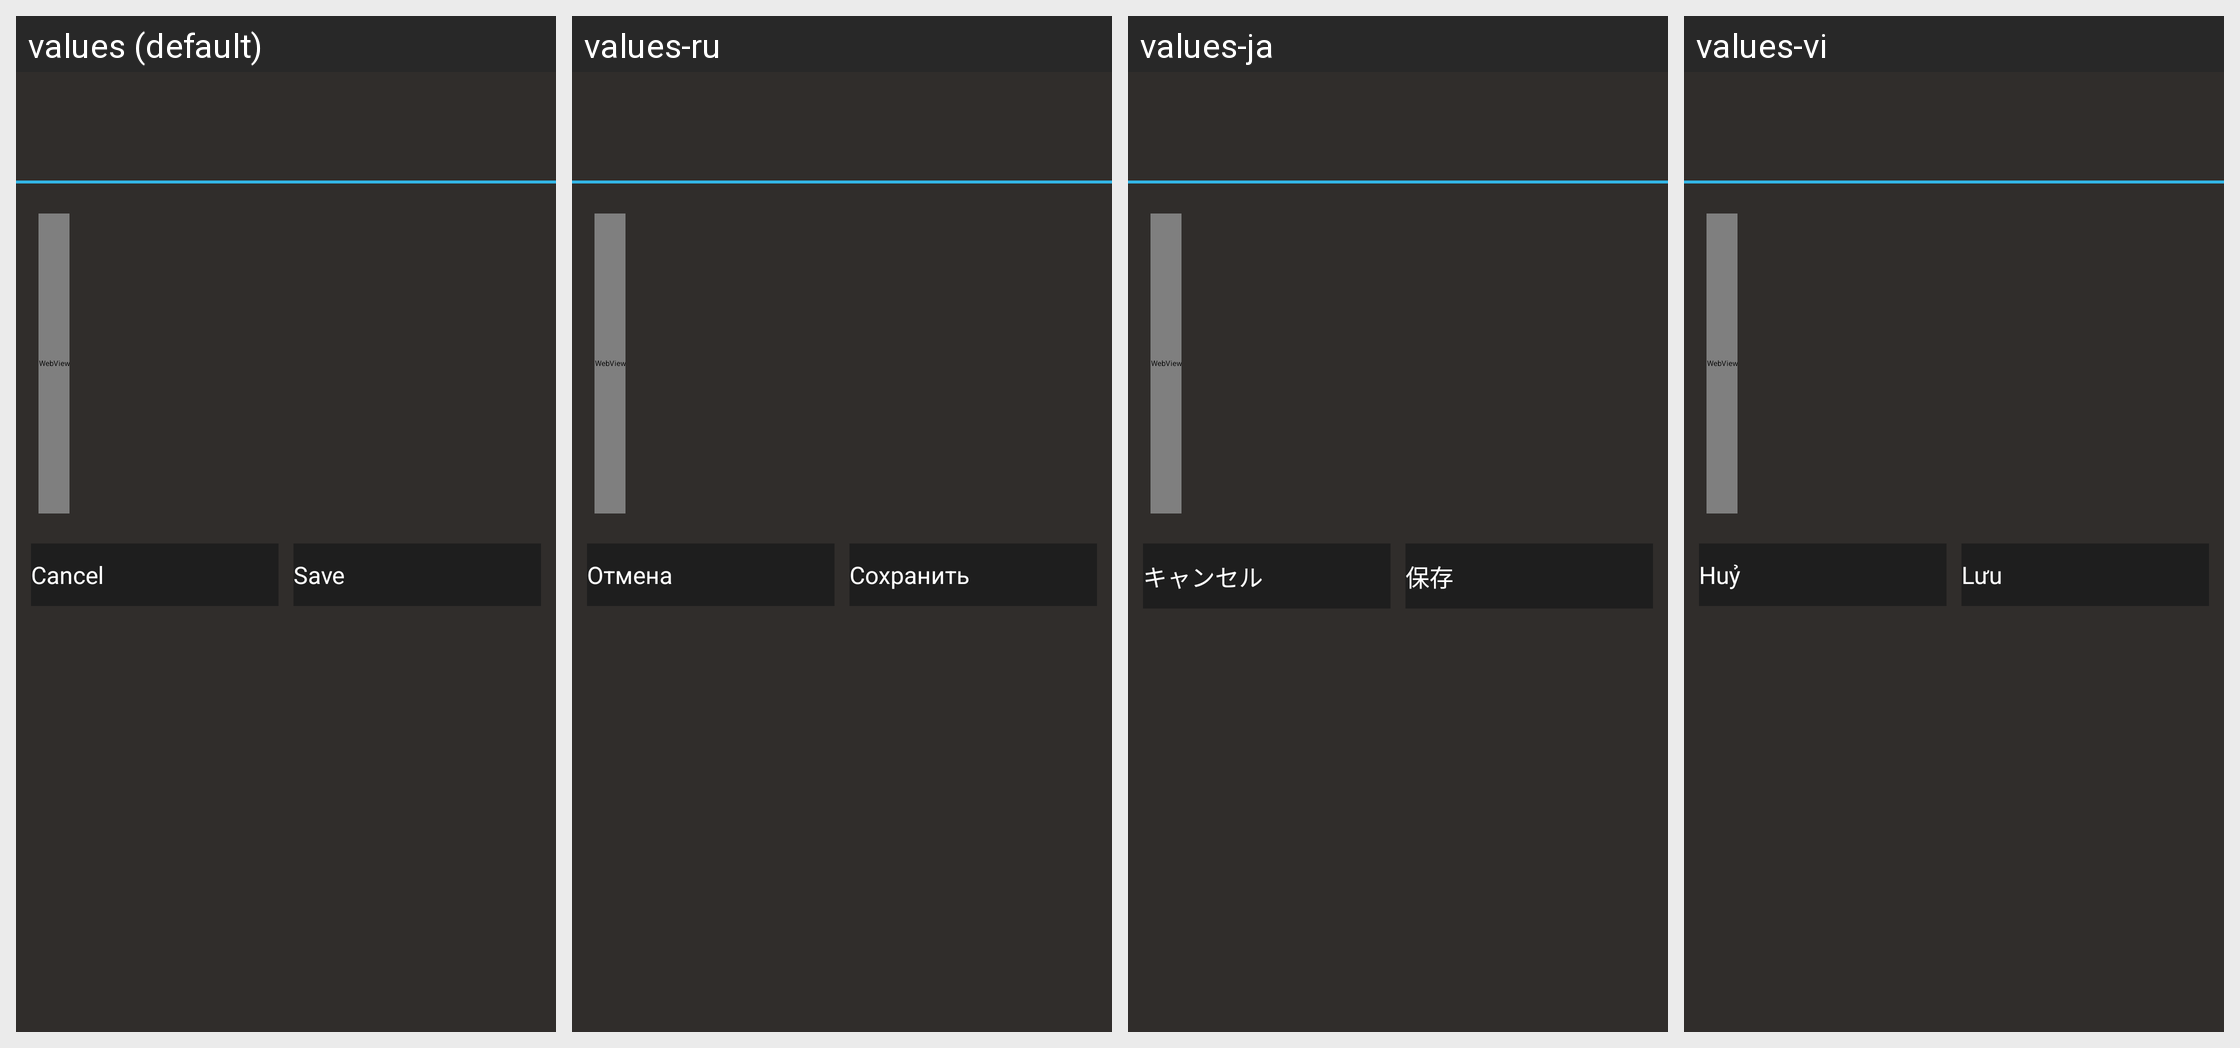

For this localized Android screen grid, give each drawn string resource with its value in every locale shown.
Android screen res/layout/nag_screen.xml rendered under 4 locales, left to right: values (default), values-ru, values-ja, values-vi. Device: Nexus 5 (rendered at 1080×1920; each locale shown at half size, 540×960, under a caption strip naming it); theme AppTheme.
Other locales in the repository, not shown: values-af, values-am, values-ar, values-bg, values-ca, values-cs, values-da, values-de, values-el, values-en, values-en-rGB, values-es, values-es-rUS, values-fa, values-fi, values-fr, values-fr-rCA, values-gr, values-hi, values-hr, values-hu, values-id, values-in, values-it, values-iw, values-ko, values-lt, values-lv, values-nb, values-nl, values-pl, values-pt, values-pt-rPT, values-ro, values-sk, values-sl, values-sr, values-sv, values-sw, values-th, values-tl, values-tr, values-uk, values-zh, values-zh-rCN, values-zh-rHK, values-zh-rTW, values-zu.
Strings drawn on this screen, with the default value and each locale's value (text and hints the layout hard-codes, and strings that could not be matched under every locale, appear in the picture but are not listed):

cancel
  values: Cancel
  values-ru: Отмена
  values-ja: キャンセル
  values-vi: Huỷ

save
  values: Save
  values-ru: Сохранить
  values-ja: 保存
  values-vi: Lưu
